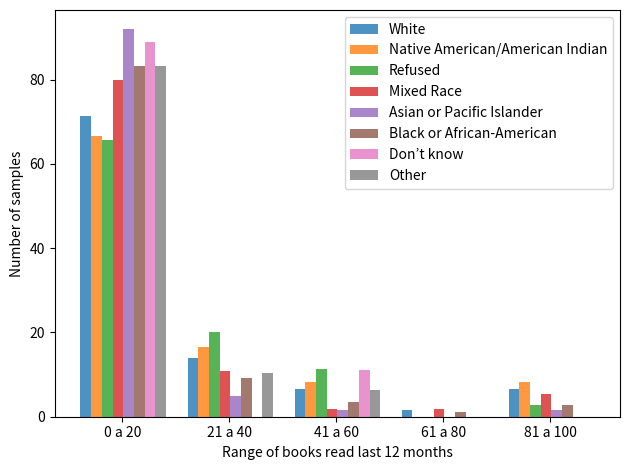

Recreate this plot in Python.
import numpy as np
import matplotlib.pyplot as plt



n_groups = 5

w = (71.3, 13.9, 6.64, 1.55, 6.59)

naai = (66.66, 16.66, 8.33, 0, 8.33)

r = (65.71, 20, 11.42, 0, 2.85)

mr = (80, 10.9, 1.81, 1.81, 5.45)

api = (91.93, 4.83, 1.61, 0, 1.61)

baa = (83.33, 9.21, 3.54, 1.06, 2.83)

dk = (88.88, 0, 11.12, 0, 0)

o = (83.33, 10.41, 6.25, 0, 0)


fig, ax = plt.subplots()

index = np.arange(n_groups)
bar_width = 0.1

opacity = 0.8
error_config = {'ecolor': '0.3'}

rects1 = ax.bar(index, w, bar_width,
                alpha=opacity, error_kw=error_config,
                label='White')

rects2 = ax.bar(index + bar_width, naai, bar_width,
                alpha=opacity, error_kw=error_config,
                label='Native American/American Indian')

rects3 = ax.bar(index + bar_width*2, r, bar_width,
                alpha=opacity, error_kw=error_config,
                label='Refused')

rects4 = ax.bar(index + bar_width*3, mr, bar_width,
                alpha=opacity, error_kw=error_config,
                label='Mixed Race')

rects5 = ax.bar(index + bar_width*4, api, bar_width,
                alpha=opacity, error_kw=error_config,
                label='Asian or Pacific Islander')

rects6 = ax.bar(index + bar_width*5, baa, bar_width,
                alpha=opacity, error_kw=error_config,
                label='Black or African-American')

rects7 = ax.bar(index + bar_width*6, dk, bar_width,
                alpha=opacity, error_kw=error_config,
                label='Don’t know')

rects8 = ax.bar(index + bar_width*7, o, bar_width,
                alpha=opacity, error_kw=error_config,
                label='Other')

ax.set_xlabel('Range of books read last 12 months')
ax.set_ylabel('Number of samples')
ax.set_xticks(index + bar_width*3.4)
ax.set_xticklabels(('0 a 20', '21 a 40', '41 a 60', '61 a 80', '81 a 100'))
ax.legend()

fig.tight_layout()
plt.show()